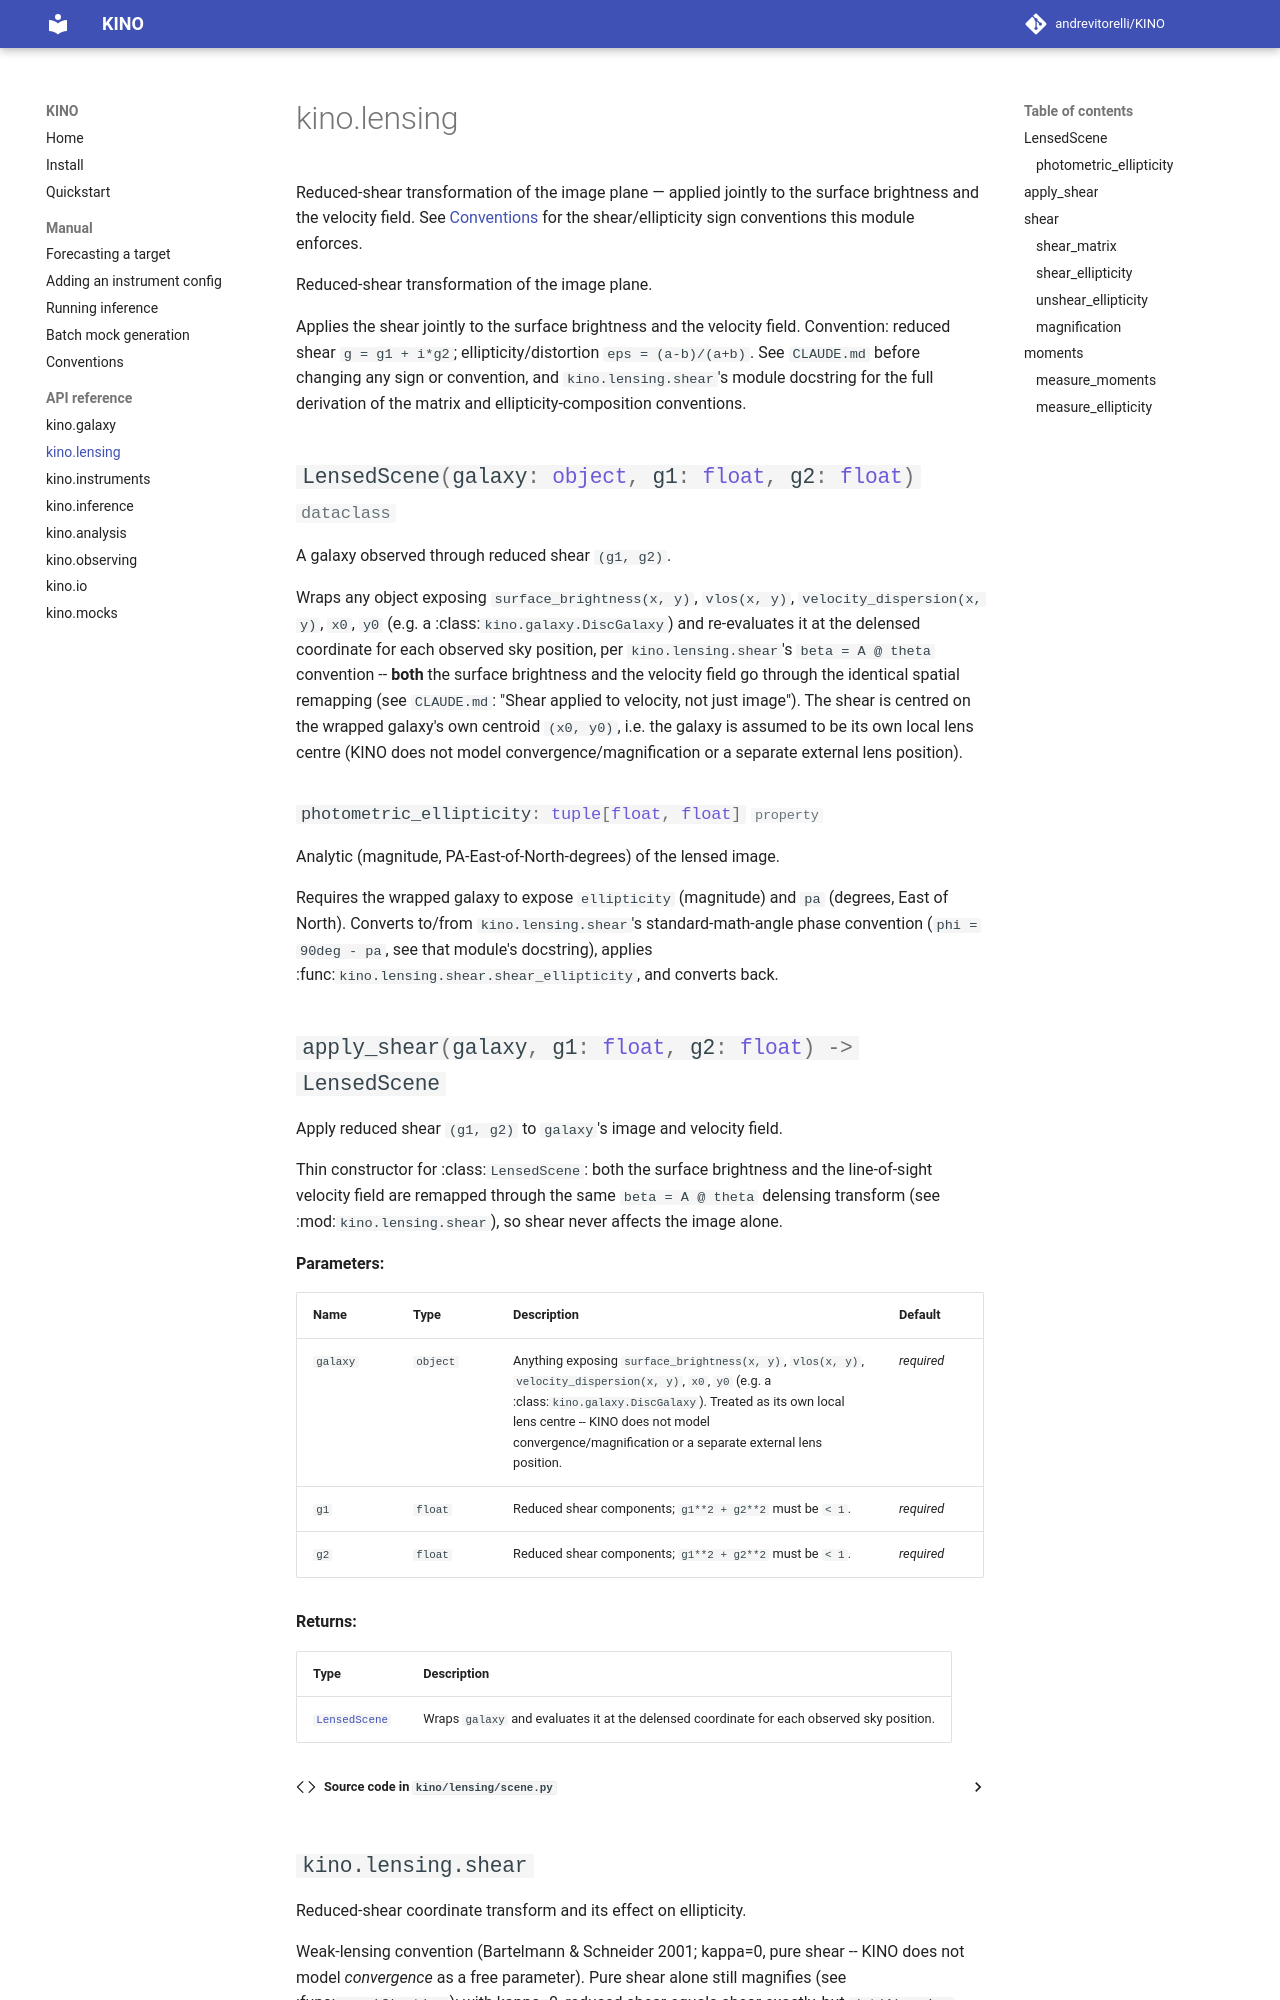

repository: andrevitorelli/KINO · page: api/lensing/index.html · generator: mkdocs

# kino.lensing

Reduced-shear transformation of the image plane — applied jointly to the
surface brightness and the velocity field. See
[Conventions](../manual/conventions.md) for the shear/ellipticity sign
conventio
